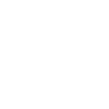
t = 0.00 s
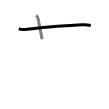
t = 1.50 s
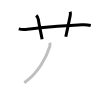
t = 3.25 s
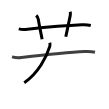
t = 4.75 s
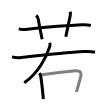
t = 6.50 s
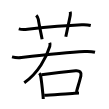
t = 8.00 s

The animated SVG that drew these frames (rendered in a browser with its animation timeline set to each time). Animation: 8 SMIL elements (animate=8); one cycle of 8.00 s.

<svg width="109px" height="109px" viewBox="0 0 px 109px" xmlns="http://www.w3.org/2000/svg" xmlns:xlink="http://www.w3.org/1999/xlink" xml:space="preserve" version="1.1"  baseProfile="full">
<path d="M18.75,28.85c2.88,0.77,6.08,0.66,8.75,0.39c15.87-1.62,38.37-3.62,54.25-4.39c2.88-0.14,6.2-0.02,9,0.66" style="fill:none;stroke:black;stroke-width:3;opacity:0">
  <animate attributeType="CSS" attributeName="opacity" from="0" to="1" begin="0s" dur="1s" repeatCount="Indefinite" fill="freeze" />
</path>
<path d="M36.23,15.33c0.91,0.91,1.77,2.17,2.05,3.8c1.43,8.47,3.31,17.05,3.82,20.11" style="fill:none;stroke:black;stroke-width:3;opacity:0">
  <animate attributeType="CSS" attributeName="opacity" from="0" to="1" begin="1s" dur="1s" repeatCount="Indefinite" fill="freeze" />
</path>
<path d="M70.16,11.77c0.34,0.98,0.4,2.15,0.08,3.67c-1.84,8.92-2.5,12.19-4.44,21.27" style="fill:none;stroke:black;stroke-width:3;opacity:0">
  <animate attributeType="CSS" attributeName="opacity" from="0" to="1" begin="2s" dur="1s" repeatCount="Indefinite" fill="freeze" />
</path>
<path d="M49.75,42.75c0.37,1,0.43,2.33,0.04,3.61C46.5,57.25,38.25,73,24.25,82.75" style="fill:none;stroke:black;stroke-width:3;opacity:0">
  <animate attributeType="CSS" attributeName="opacity" from="0" to="1" begin="3s" dur="1s" repeatCount="Indefinite" fill="freeze" />
</path>
<path d="M12,56.9c3.25,0.85,6.39,1.01,9.39,0.66c19.3-2.24,48.36-5.3,63.12-5.99c3.56-0.17,7-0.2,10.49,0.68" style="fill:none;stroke:black;stroke-width:3;opacity:0">
  <animate attributeType="CSS" attributeName="opacity" from="0" to="1" begin="4s" dur="1s" repeatCount="Indefinite" fill="freeze" />
</path>
<path d="M39.25,73.25c0.94,0.94,1.38,2.25,1.57,3.51c0.8,5.24,1.47,11.39,1.98,16.49c0.28,2.74,0.46,4.91,0.46,5.75" style="fill:none;stroke:black;stroke-width:3;opacity:0">
  <animate attributeType="CSS" attributeName="opacity" from="0" to="1" begin="5s" dur="1s" repeatCount="Indefinite" fill="freeze" />
</path>
<path d="M41.5,74.83c8.12-1.21,26.75-3.46,34.13-4.11c4.1-0.36,6.12,1.53,5.25,5.28c-1.1,4.71-3.24,11.31-4.44,16" style="fill:none;stroke:black;stroke-width:3;opacity:0">
  <animate attributeType="CSS" attributeName="opacity" from="0" to="1" begin="6s" dur="1s" repeatCount="Indefinite" fill="freeze" />
</path>
<path d="M44.25,95.25c6.17-0.21,21.23-1.55,30.52-2.1C76.4,93.06,77.84,93,79,93" style="fill:none;stroke:black;stroke-width:3;opacity:0">
  <animate attributeType="CSS" attributeName="opacity" from="0" to="1" begin="7s" dur="1s" repeatCount="Indefinite" fill="freeze" />
</path>
</svg>
